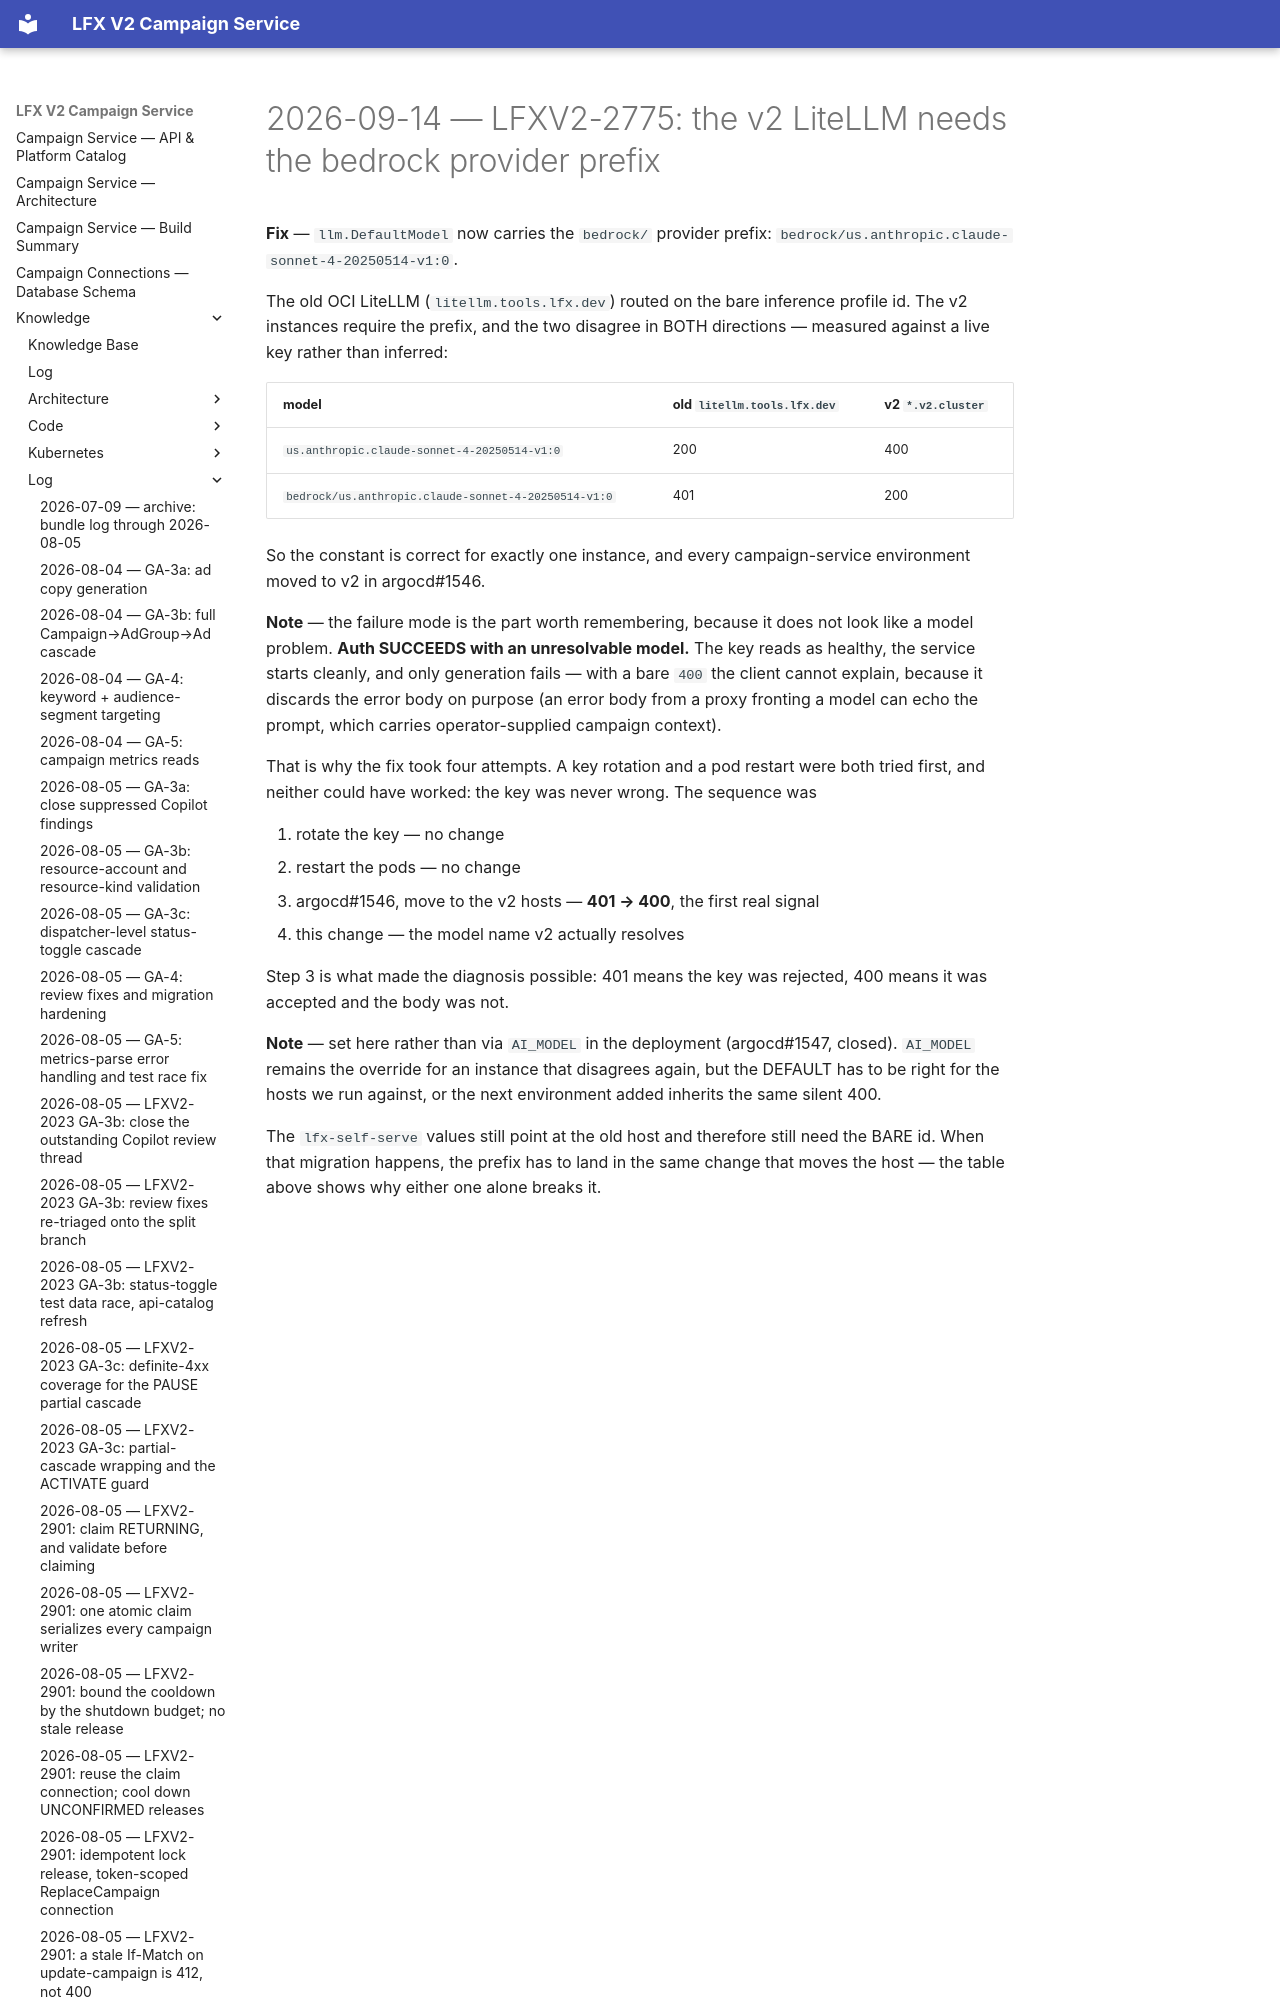

repository: linuxfoundation/lfx-v2-campaign-service · page: knowledge/log/2026-09-14-LFXV2-2775-bedrock-model-prefix/index.html · generator: mkdocs

# 2026-09-14 — LFXV2-2775: the v2 LiteLLM needs the bedrock provider prefix

**Fix** — `llm.DefaultModel` now carries the `bedrock/` provider prefix:
`bedrock/us.anthropic.claude-sonnet-4-20250514-v1:0`.
